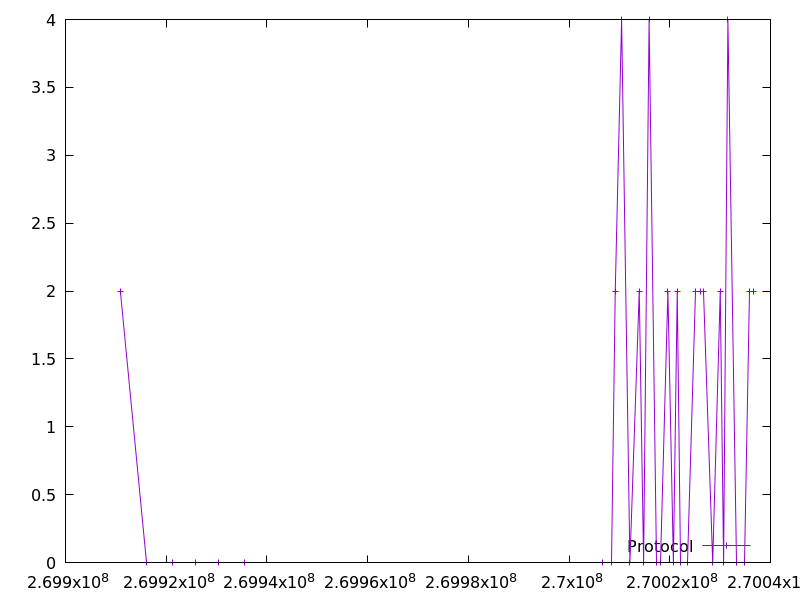

Data behind this chart, as committed beside it:
269910892.292104, 2.0
269916119, 0.0
269921147, 0.0
269925773, 0.0
269930400, 0.0
269935631, 0.0
270006657, 0.0
270008510, 0.0
270009174, 2.0
270010437, 4.0
270012087, 0.0
270013940, 2.0
270014805, 0.0
270015899, 4.0
270017317, 0.0
270018078, 0.0
270019632, 2.0
270020728, 0.0
270021495, 2.0
270022145, 0.0
270023508, 0.0
270025064, 2.0
270026123, 2.0
270026772, 2.0
270028535, 0.0
270030029, 2.0
270030696, 0.0
270031551, 4.0
270033361, 0.0
270034812, 0.0
270035926, 2.0
270036581, 2.0
